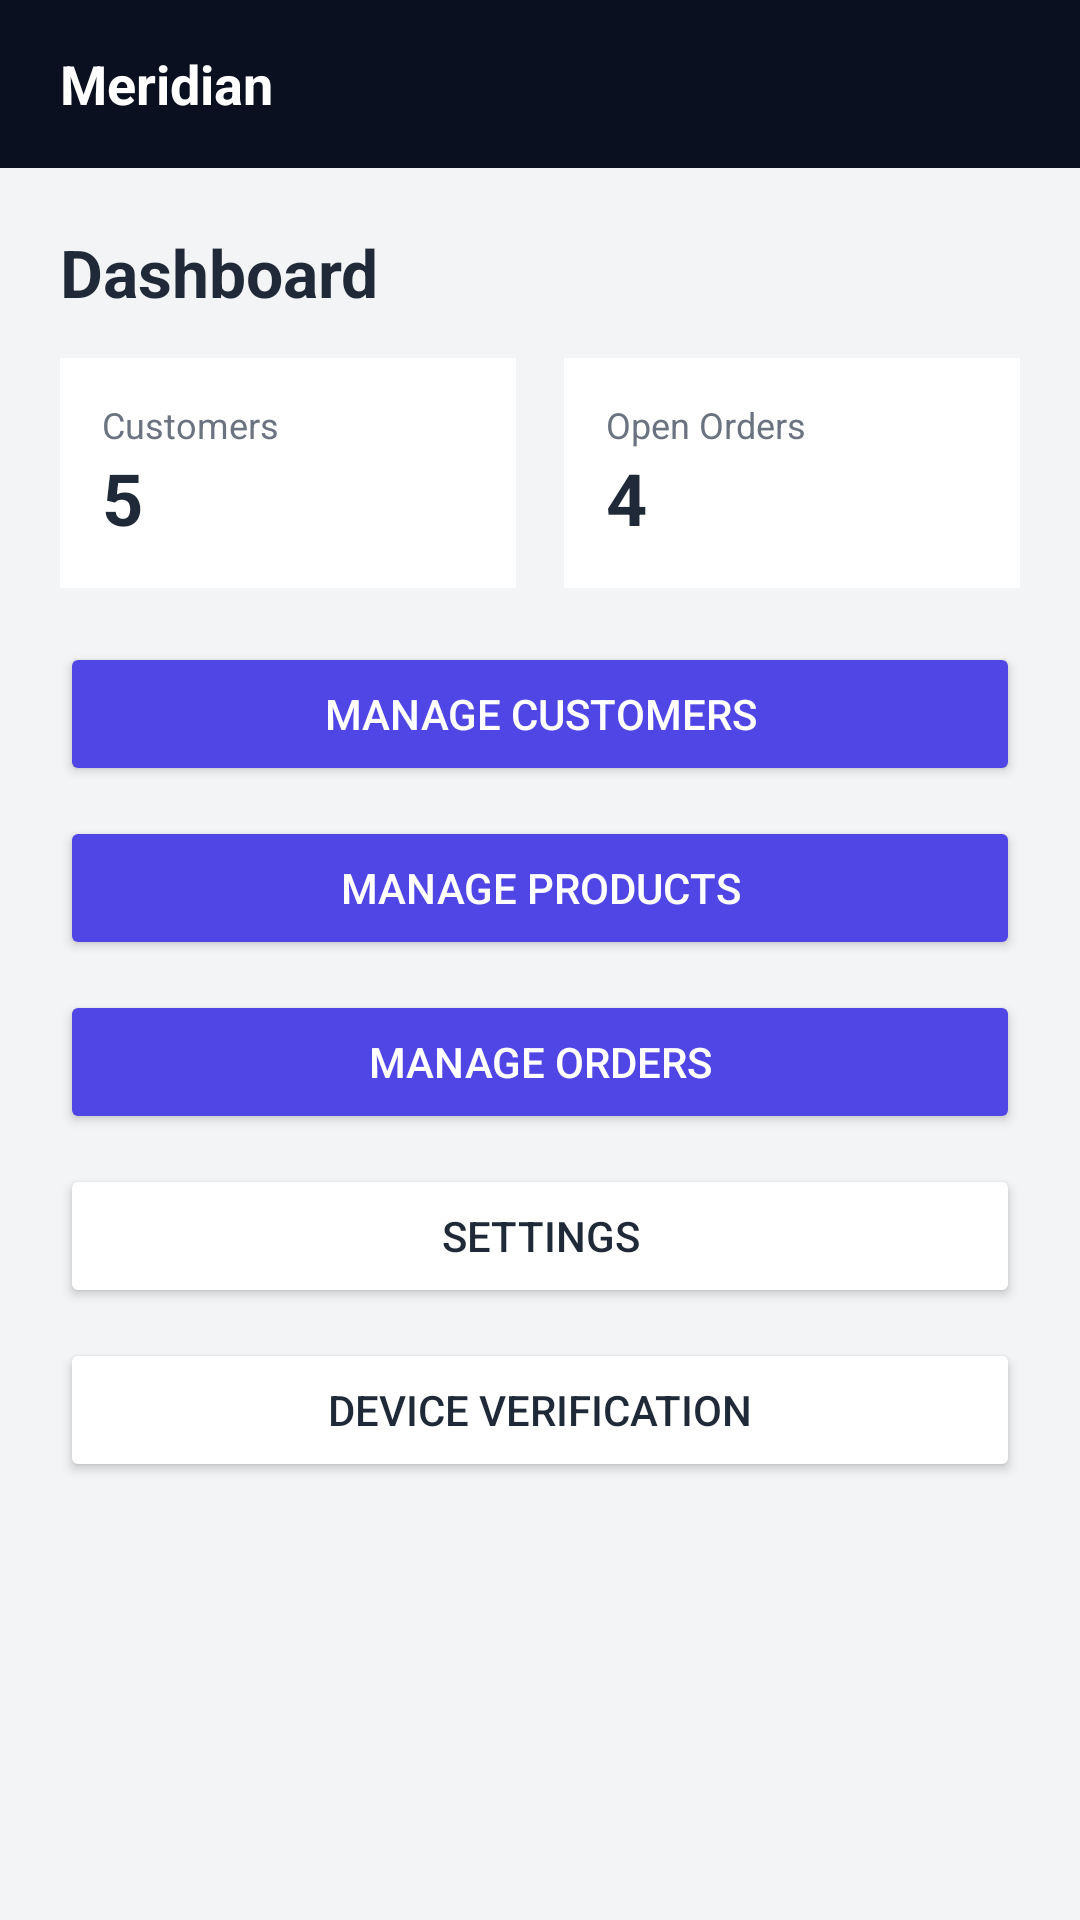

This screen was rendered from an Android layout file. Write that file and the resources it references.
<!-- AndroidManifest.xml: application theme Theme.Meridian -->
<!-- res/layout/activity_home.xml -->
<?xml version="1.0" encoding="utf-8"?>
<LinearLayout xmlns:android="http://schemas.android.com/apk/res/android"
  android:layout_width="match_parent" android:layout_height="match_parent" android:orientation="vertical" android:background="#F3F4F6">
  <TextView android:layout_width="match_parent" android:layout_height="56dp" android:gravity="center_vertical"
    android:paddingStart="20dp" android:text="Meridian" android:textColor="#FFFFFF" android:textSize="18sp" android:textStyle="bold" android:background="#0B1020"/>
  <ScrollView android:layout_width="match_parent" android:layout_height="match_parent">
   <LinearLayout android:layout_width="match_parent" android:layout_height="wrap_content" android:orientation="vertical" android:padding="20dp">
    <TextView android:layout_width="wrap_content" android:layout_height="wrap_content" android:text="Dashboard" android:textColor="#1F2937" android:textSize="22sp" android:textStyle="bold"/>
    <LinearLayout android:layout_width="match_parent" android:layout_height="wrap_content" android:orientation="horizontal" android:layout_marginTop="14dp">
      <LinearLayout android:layout_width="0dp" android:layout_height="wrap_content" android:layout_weight="1" android:orientation="vertical" android:background="#FFFFFF" android:padding="14dp" android:layout_marginEnd="8dp">
        <TextView android:layout_width="wrap_content" android:layout_height="wrap_content" android:text="Customers" android:textColor="#6B7280" android:textSize="12sp"/>
        <TextView android:layout_width="wrap_content" android:layout_height="wrap_content" android:text="5" android:textColor="#1F2937" android:textSize="24sp" android:textStyle="bold"/></LinearLayout>
      <LinearLayout android:layout_width="0dp" android:layout_height="wrap_content" android:layout_weight="1" android:orientation="vertical" android:background="#FFFFFF" android:padding="14dp" android:layout_marginStart="8dp">
        <TextView android:layout_width="wrap_content" android:layout_height="wrap_content" android:text="Open Orders" android:textColor="#6B7280" android:textSize="12sp"/>
        <TextView android:layout_width="wrap_content" android:layout_height="wrap_content" android:text="4" android:textColor="#1F2937" android:textSize="24sp" android:textStyle="bold"/></LinearLayout>
    </LinearLayout>
    <Button android:id="@+id/nav_customers" android:layout_width="match_parent" android:layout_height="wrap_content" android:text="Manage customers" android:backgroundTint="#4F46E5" android:textColor="#FFFFFF" android:layout_marginTop="18dp"/>
    <Button android:id="@+id/nav_products" android:layout_width="match_parent" android:layout_height="wrap_content" android:text="Manage products" android:backgroundTint="#4F46E5" android:textColor="#FFFFFF" android:layout_marginTop="10dp"/>
    <Button android:id="@+id/nav_orders" android:layout_width="match_parent" android:layout_height="wrap_content" android:text="Manage orders" android:backgroundTint="#4F46E5" android:textColor="#FFFFFF" android:layout_marginTop="10dp"/>
    <Button android:id="@+id/nav_settings" android:layout_width="match_parent" android:layout_height="wrap_content" android:text="Settings" android:backgroundTint="#FFFFFF" android:textColor="#1F2937" android:layout_marginTop="10dp"/>
    <Button android:id="@+id/nav_verify" android:layout_width="match_parent" android:layout_height="wrap_content" android:text="Device verification" android:backgroundTint="#FFFFFF" android:textColor="#1F2937" android:layout_marginTop="10dp"/>
   </LinearLayout>
  </ScrollView>
</LinearLayout>
<!-- resources referenced by this layout -->
<resources>
  <style name="Theme.Meridian" parent="Theme.Material3.Light.NoActionBar">
      <item name="colorPrimary">@color/brand</item>
      <item name="colorPrimaryVariant">@color/brand2</item>
      <item name="android:windowBackground">@color/page</item>
      <item name="android:statusBarColor">@color/bg</item>
    </style>
  <color name="brand">#4F46E5</color>
  <color name="brand2">#6366F1</color>
  <color name="page">#F3F4F6</color>
  <color name="bg">#0B1020</color>
</resources>
